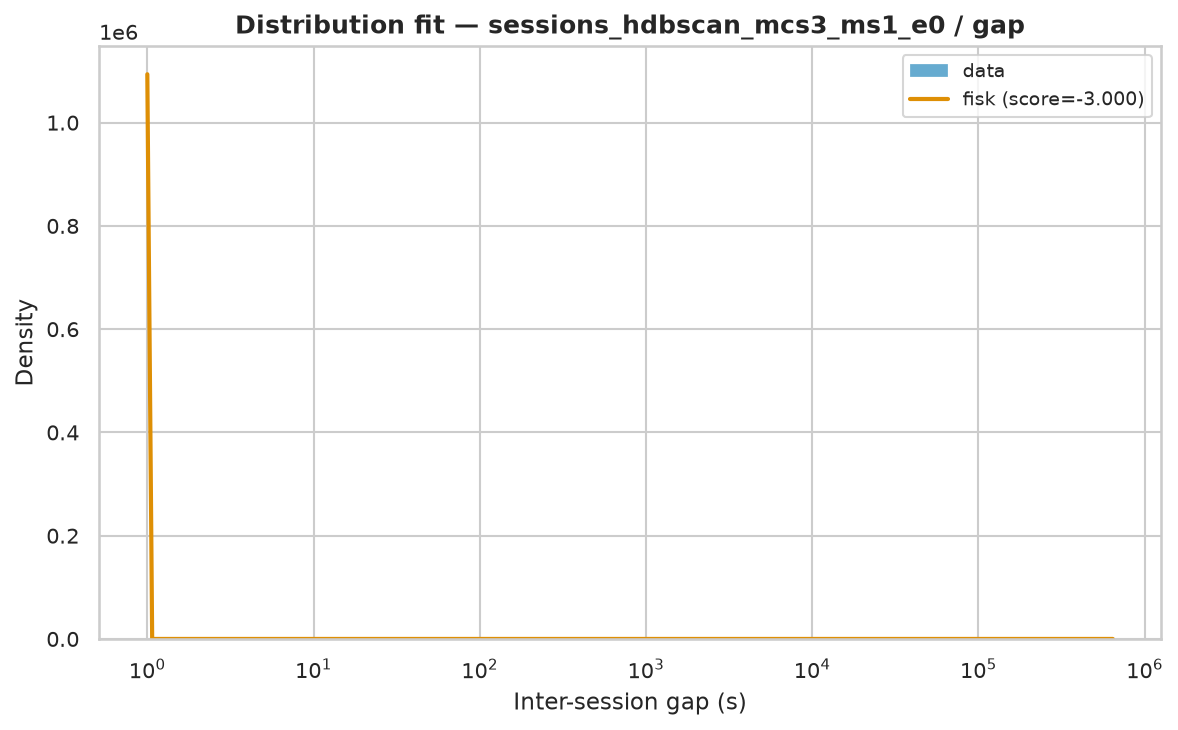

Source data for this figure (header and first rows):
name	score	bootstrap_score	bootstrap_pass	loc	scale	arg
fisk	-3	0.2	True	1	350.8	(np.float64(0.5123579209590111),)
expon	-3	0.0	False	1.0	12337	()
pareto	-3	0.0	False	-28.83	29.83	(np.float64(0.32095843456362555),)
lomax	-3	0.0	False	1	29.84	(np.float64(0.32098040303365216),)
genpareto	-3	0.0	False	0.9969	93.15	(np.float64(3.1108794770585195),)
weibull_min	-1.921	0.0	False	1	14515	(np.float64(0.33732833657542877),)
gamma	-0.437	0.0	False	1	4.366	(np.float64(6.45928154264036e-05),)
